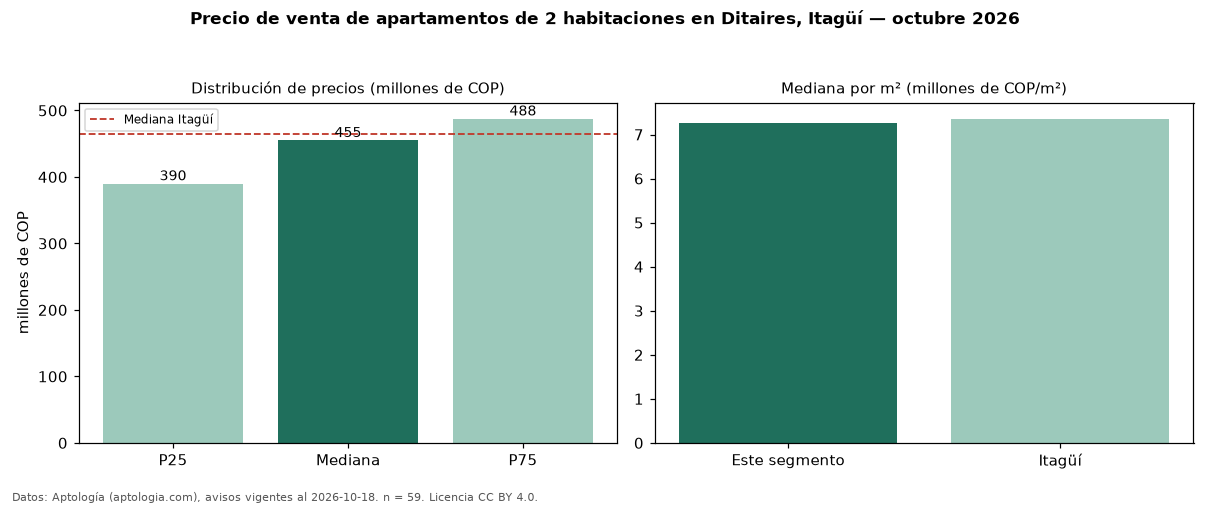

The file beside this chart, header and first rows:
seccion, metrica, valor, moneda, n
precio, p25, 390000000, COP, 59
precio, mediana, 455000000, COP, 59
precio, p75, 487500000, COP, 59
precio, minimo, 200000000, COP, 59
precio, maximo, 650000000, COP, 59
m2, mediana_precio_m2, 7258065, COP, 59
m2, area_mediana_m2, 62.0, m2, 59
admin, mediana_admin_mes, 303550, COP, 40
banos, mediana_banos, 2.0, , 
parqueadero, pct_con_parqueadero, 90.7, %, 54
estrato, estrato_mas_frecuente, 4, , 51
habitaciones, 2, 455000000, COP, 59
ciudad, mediana_ciudad_referencia, 465000000, COP, 
ciudad, mediana_m2_ciudad, 7357143, COP, 
fuente, fecha_datos, 2026-10-18, , 
fuente, atribucion, https://www.aptologia.com/venta/itagui/d…, , 
fuente, licencia, CC BY 4.0, , 
